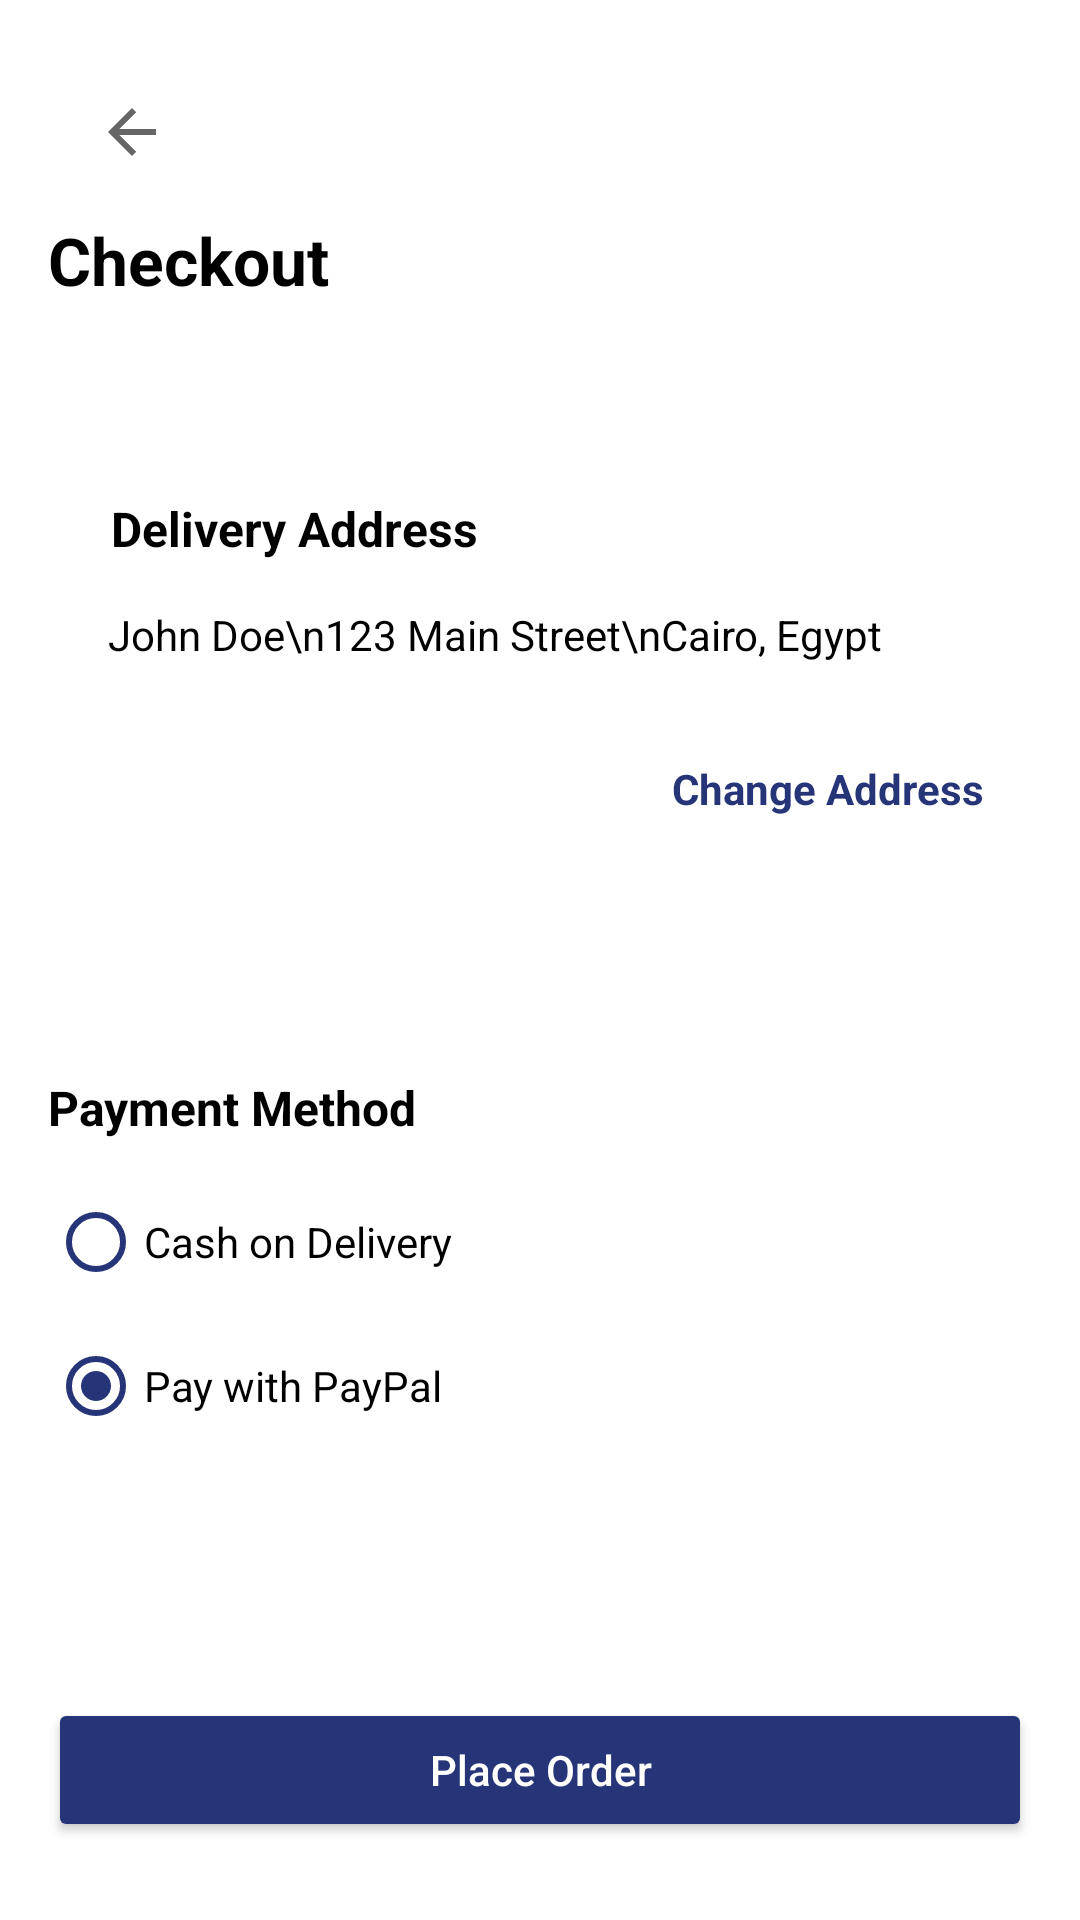

Layout XML and referenced resources for this Android screen:
<!-- AndroidManifest.xml: application theme Theme.ShopeNest -->
<!-- res/layout/fragment_checkout.xml -->
<?xml version="1.0" encoding="utf-8"?>
<LinearLayout xmlns:android="http://schemas.android.com/apk/res/android"
    xmlns:tools="http://schemas.android.com/tools"
    android:layout_width="match_parent"
    android:layout_height="match_parent"
    xmlns:app="http://schemas.android.com/apk/res-auto"
    android:orientation="vertical"
    android:padding="16dp"
    android:layout_margin="20dp"
    android:background="@color/white">


    <androidx.appcompat.widget.Toolbar
        android:id="@+id/myCustomToolbarCheckoutPayment"
        android:layout_width="match_parent"
        android:layout_height="?attr/actionBarSize"
        android:background="@color/white"
        app:navigationIcon="?attr/homeAsUpIndicator"
        app:title=""  app:layout_constraintTop_toTopOf="parent">

    </androidx.appcompat.widget.Toolbar>
    
    <TextView
        android:layout_width="wrap_content"
        android:layout_height="wrap_content"
        android:text="Checkout"
        android:textSize="22sp"
        android:textStyle="bold"
        android:layout_marginBottom="16dp"
        android:textColor="@color/black" />

    
    <androidx.constraintlayout.widget.ConstraintLayout
        android:layout_width="match_parent"
        android:layout_height="wrap_content"
        android:orientation="vertical"

        android:padding="16dp"
        android:layout_marginBottom="20dp">

        <TextView
            android:id="@+id/textView4"
            android:layout_width="wrap_content"
            android:layout_height="wrap_content"
            android:layout_marginStart="5dp"
            android:layout_marginTop="32dp"
            android:text="Delivery Address"
            android:textColor="@color/black"
            android:textSize="16sp"
            android:textStyle="bold"
            app:layout_constraintStart_toStartOf="parent"
            app:layout_constraintTop_toTopOf="parent" />

        <TextView
            android:layout_width="wrap_content"
            android:layout_height="wrap_content"
            android:id="@+id/addressCheckout"
            android:layout_marginStart="4dp"
            android:layout_marginTop="15dp"
            android:text="John Doe\n123 Main Street\nCairo, Egypt"
            android:textColor="@color/black"
            app:layout_constraintStart_toStartOf="parent"
            app:layout_constraintTop_toBottomOf="@+id/textView4" />

        <TextView
            android:layout_width="wrap_content"
            android:layout_height="wrap_content"
            android:layout_marginTop="120dp"
           android:id="@+id/changeAddress"
            android:text="Change Address"
            android:textAllCaps="false"
            android:textColor="@color/background_buttonSave"
            android:textStyle="bold"
            app:layout_constraintBottom_toBottomOf="parent"
            app:layout_constraintEnd_toEndOf="parent"
            app:layout_constraintTop_toTopOf="parent" />
    </androidx.constraintlayout.widget.ConstraintLayout>

    
    <TextView
        android:layout_width="wrap_content"
        android:layout_height="wrap_content"
        android:text="Payment Method"
        android:textStyle="bold"
        android:textSize="16sp"
        android:layout_marginTop="50dp"
        android:textColor="@color/black"/>

    <RadioGroup
        android:id="@+id/paymentMethods"
        android:layout_width="match_parent"
        android:layout_height="wrap_content"
        android:orientation="vertical"
        android:layout_marginTop="10dp">

        <RadioButton
            android:id="@+id/payCash"
            android:layout_width="wrap_content"
            android:layout_height="wrap_content"
            android:text="Cash on Delivery"
            android:textColor="@color/black"
            android:buttonTint="@color/background_buttonSave"
           />

        <RadioButton
            android:id="@+id/payPaypal"
            android:layout_width="wrap_content"
            android:layout_height="wrap_content"
            android:buttonTint="@color/background_buttonSave"
            android:checked="true"
            android:text="Pay with PayPal"
            android:textColor="@color/black"/>
    </RadioGroup>

    
    <Button
        android:id="@+id/placceOrderbutton"
        android:layout_width="match_parent"
        android:layout_height="wrap_content"
        android:layout_marginTop="80dp"
        android:backgroundTint="@color/background_buttonSave"
        android:text="Place Order"
        android:visibility="visible"
        android:textAllCaps="false"
        android:textColor="@color/white" />





    <com.paypal.checkout.paymentbutton.PaymentButtonContainer
        android:id="@+id/payment_button_container"
        android:layout_width="match_parent"
        android:layout_height="wrap_content"
        app:paypal_button_color="silver"
        app:paypal_button_label="pay"
        app:paypal_button_shape="rectangle"
        android:visibility="gone"
        android:layout_marginTop="80dp"
        app:paypal_button_size="large"
        app:paypal_button_enabled="true" />








</LinearLayout>
<!-- resources referenced by this layout -->
<resources>
  <color name="background_buttonSave">#263577</color>
  <color name="black">#FF000000</color>
  <color name="white">#FFFFFFFF</color>
  <style name="Theme.ShopeNest" parent="Theme.MaterialComponents.DayNight.NoActionBar">
  
  
          <item name="colorPrimary">@color/white</item>
          <item name="colorPrimaryVariant">@color/white</item>
          
          <item name="actionBarTheme">@style/CustomActionBarStyle</item>
  
          <item name="android:statusBarColor">?attr/colorPrimaryVariant</item>
  
          <item name="android:windowLightStatusBar" tools:targetApi="m">true</item>
      </style>
  <style name="CustomActionBarStyle" parent="ThemeOverlay.AppCompat.Dark.ActionBar">
          <item name="android:textColorPrimary">@color/black</item> 
      </style>
</resources>
